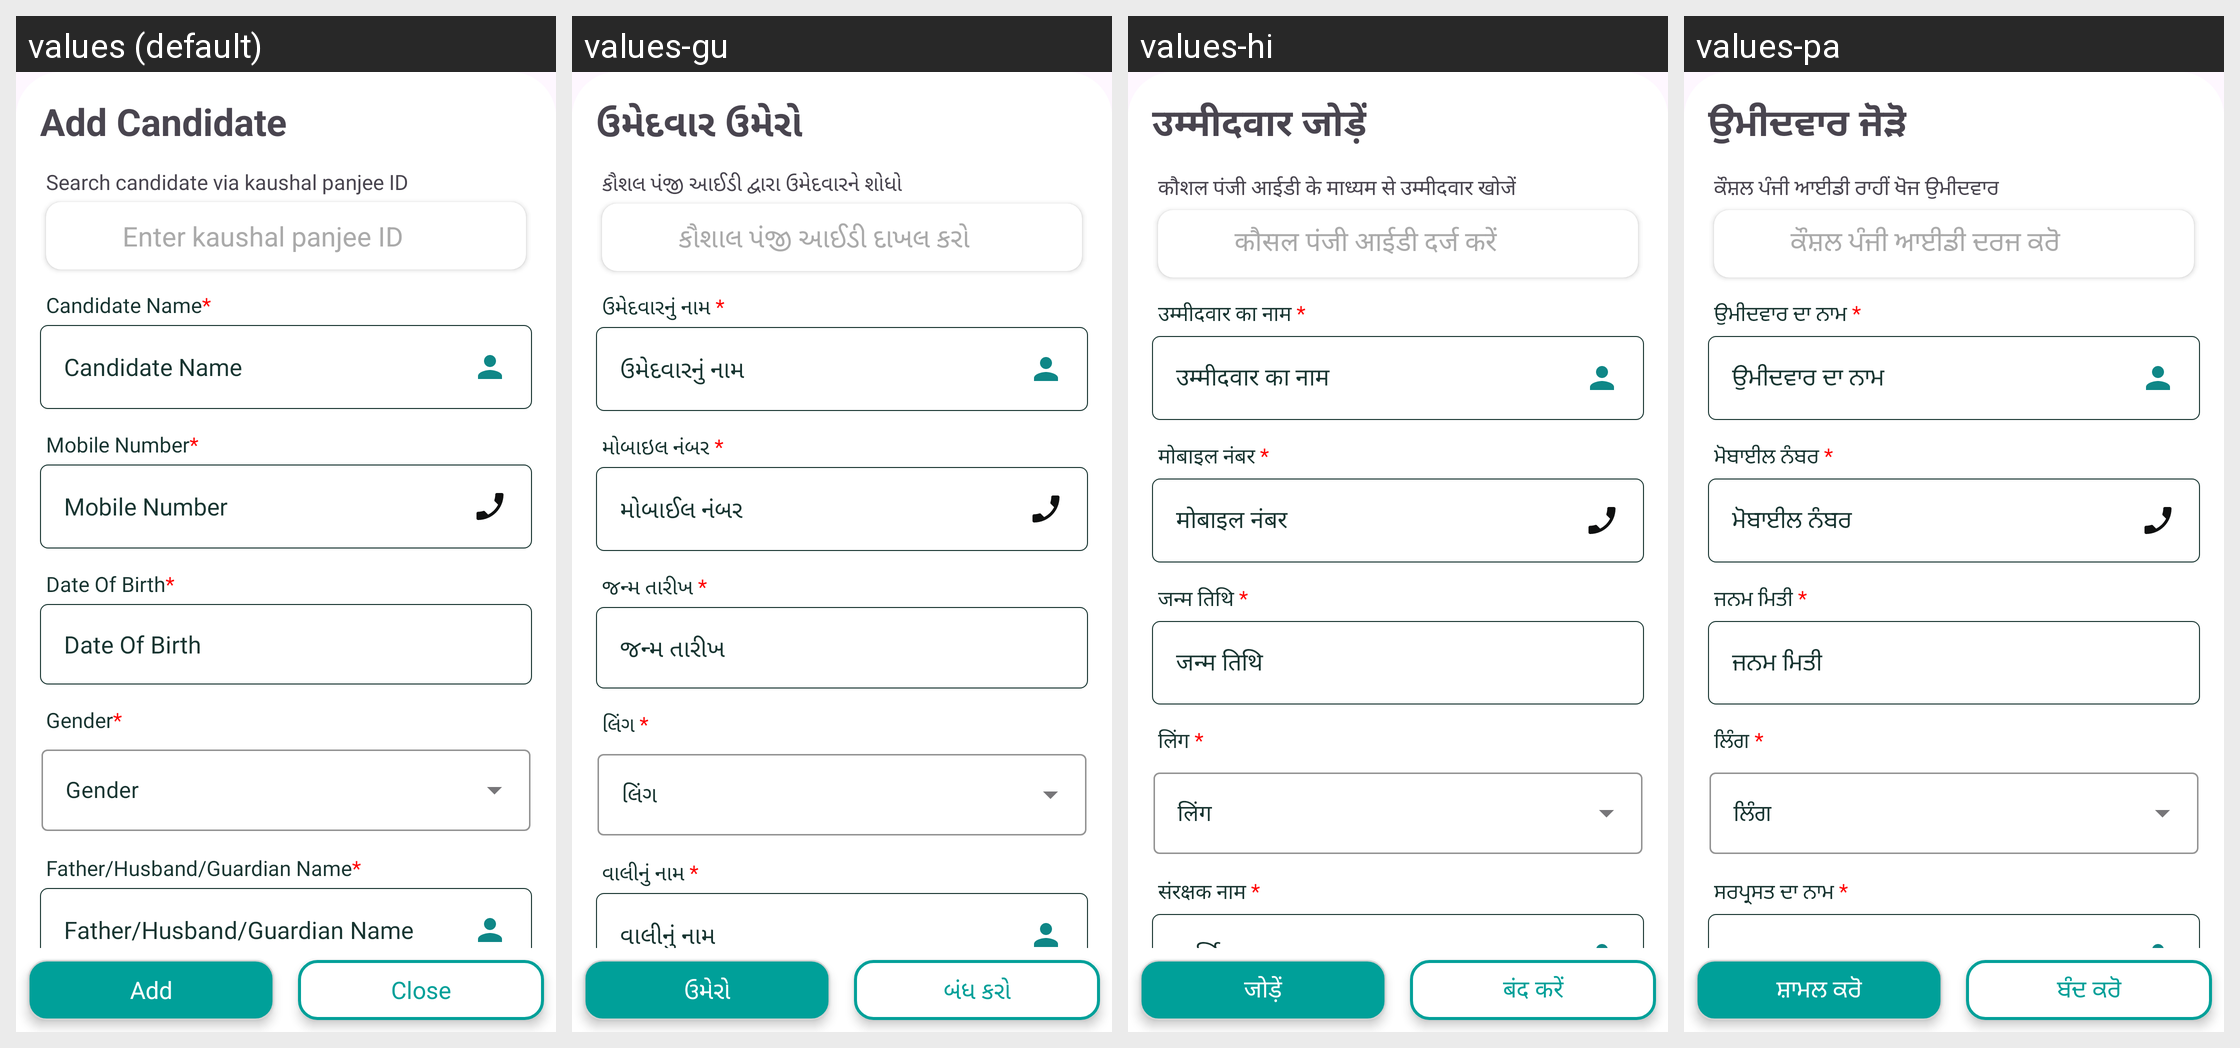

Strings drawn on this Android screen and how each of the app's shown locales translates them:
Android screen res/layout/candidate_details.xml rendered under 4 locales, left to right: values (default), values-gu, values-hi, values-pa. Device: Nexus 5 (rendered at 1080×1920; each locale shown at half size, 540×960, under a caption strip naming it); theme Base.Theme.RsetiApp.
Other locales in the repository, not shown: values-as, values-bn, values-en, values-eng, values-kn, values-ml, values-mr, values-or, values-ta, values-te, values-ur.
Strings drawn on this screen, with the default value and each locale's value (text and hints the layout hard-codes, and strings that could not be matched under every locale, appear in the picture but are not listed):

add_candidate
  values: Add Candidate
  values-gu: ઉમેદવાર ઉમેરો
  values-hi: उम्मीदवार जोड़ें
  values-pa: ਉਮੀਦਵਾਰ ਜੋੜੋ

search_candidate_via_kaushal_panjee
  values: Search candidate via kaushal panjee ID
  values-gu: કૌશલ પંજી આઈડી દ્વારા ઉમેદવારને શોધો
  values-hi: कौशल पंजी आईडी के माध्यम से उम्मीदवार खोजें
  values-pa: ਕੌਸ਼ਲ ਪੰਜੀ ਆਈਡੀ ਰਾਹੀਂ ਖੋਜ ਉਮੀਦਵਾਰ

enter_kaushal_panjee_id
  values: Enter kaushal panjee ID
  values-gu: કૌશાલ પંજી આઈડી દાખલ કરો
  values-hi: कौसल पंजी आईडी दर्ज करें
  values-pa: ਕੌਸ਼ਲ ਪੰਜੀ ਆਈਡੀ ਦਰਜ ਕਰੋ

candidate_name
  values: Candidate Name
  values-gu: ઉમેદવારનું નામ
  values-hi: उम्मीदवार का नाम
  values-pa: ਉਮੀਦਵਾਰ ਦਾ ਨਾਮ

candidate_name_up
  values: Candidate Name*
  values-gu: ઉમેદવારનું નામ *
  values-hi: उम्मीदवार का नाम *
  values-pa: ਉਮੀਦਵਾਰ ਦਾ ਨਾਮ *

mobile_number_man
  values: Mobile Number*
  values-gu: મોબાઇલ નંબર *
  values-hi: मोबाइल नंबर *
  values-pa: ਮੋਬਾਈਲ ਨੰਬਰ *

mobile_number
  values: Mobile Number
  values-gu: મોબાઈલ નંબર
  values-hi: मोबाइल नंबर
  values-pa: ਮੋਬਾਈਲ ਨੰਬਰ

dob_man
  values: Date Of Birth*
  values-gu: જન્મ તારીખ *
  values-hi: जन्म तिथि *
  values-pa: ਜਨਮ ਮਿਤੀ *

dob
  values: Date Of Birth
  values-gu: જન્મ તારીખ
  values-hi: जन्म तिथि
  values-pa: ਜਨਮ ਮਿਤੀ

gender_man
  values: Gender*
  values-gu: લિંગ *
  values-hi: लिंग *
  values-pa: ਲਿੰਗ *

guardian_name
  values: Father/Husband/Guardian Name*
  values-gu: વાલીનું નામ *
  values-hi: संरक्षक नाम *
  values-pa: ਸਰਪ੍ਰਸਤ ਦਾ ਨਾਮ *

add
  values: Add
  values-gu: ઉમેરો
  values-hi: जोड़ें
  values-pa: ਸ਼ਾਮਲ ਕਰੋ

close
  values: Close
  values-gu: બંધ કરો
  values-hi: बंद करें
  values-pa: ਬੰਦ ਕਰੋ
